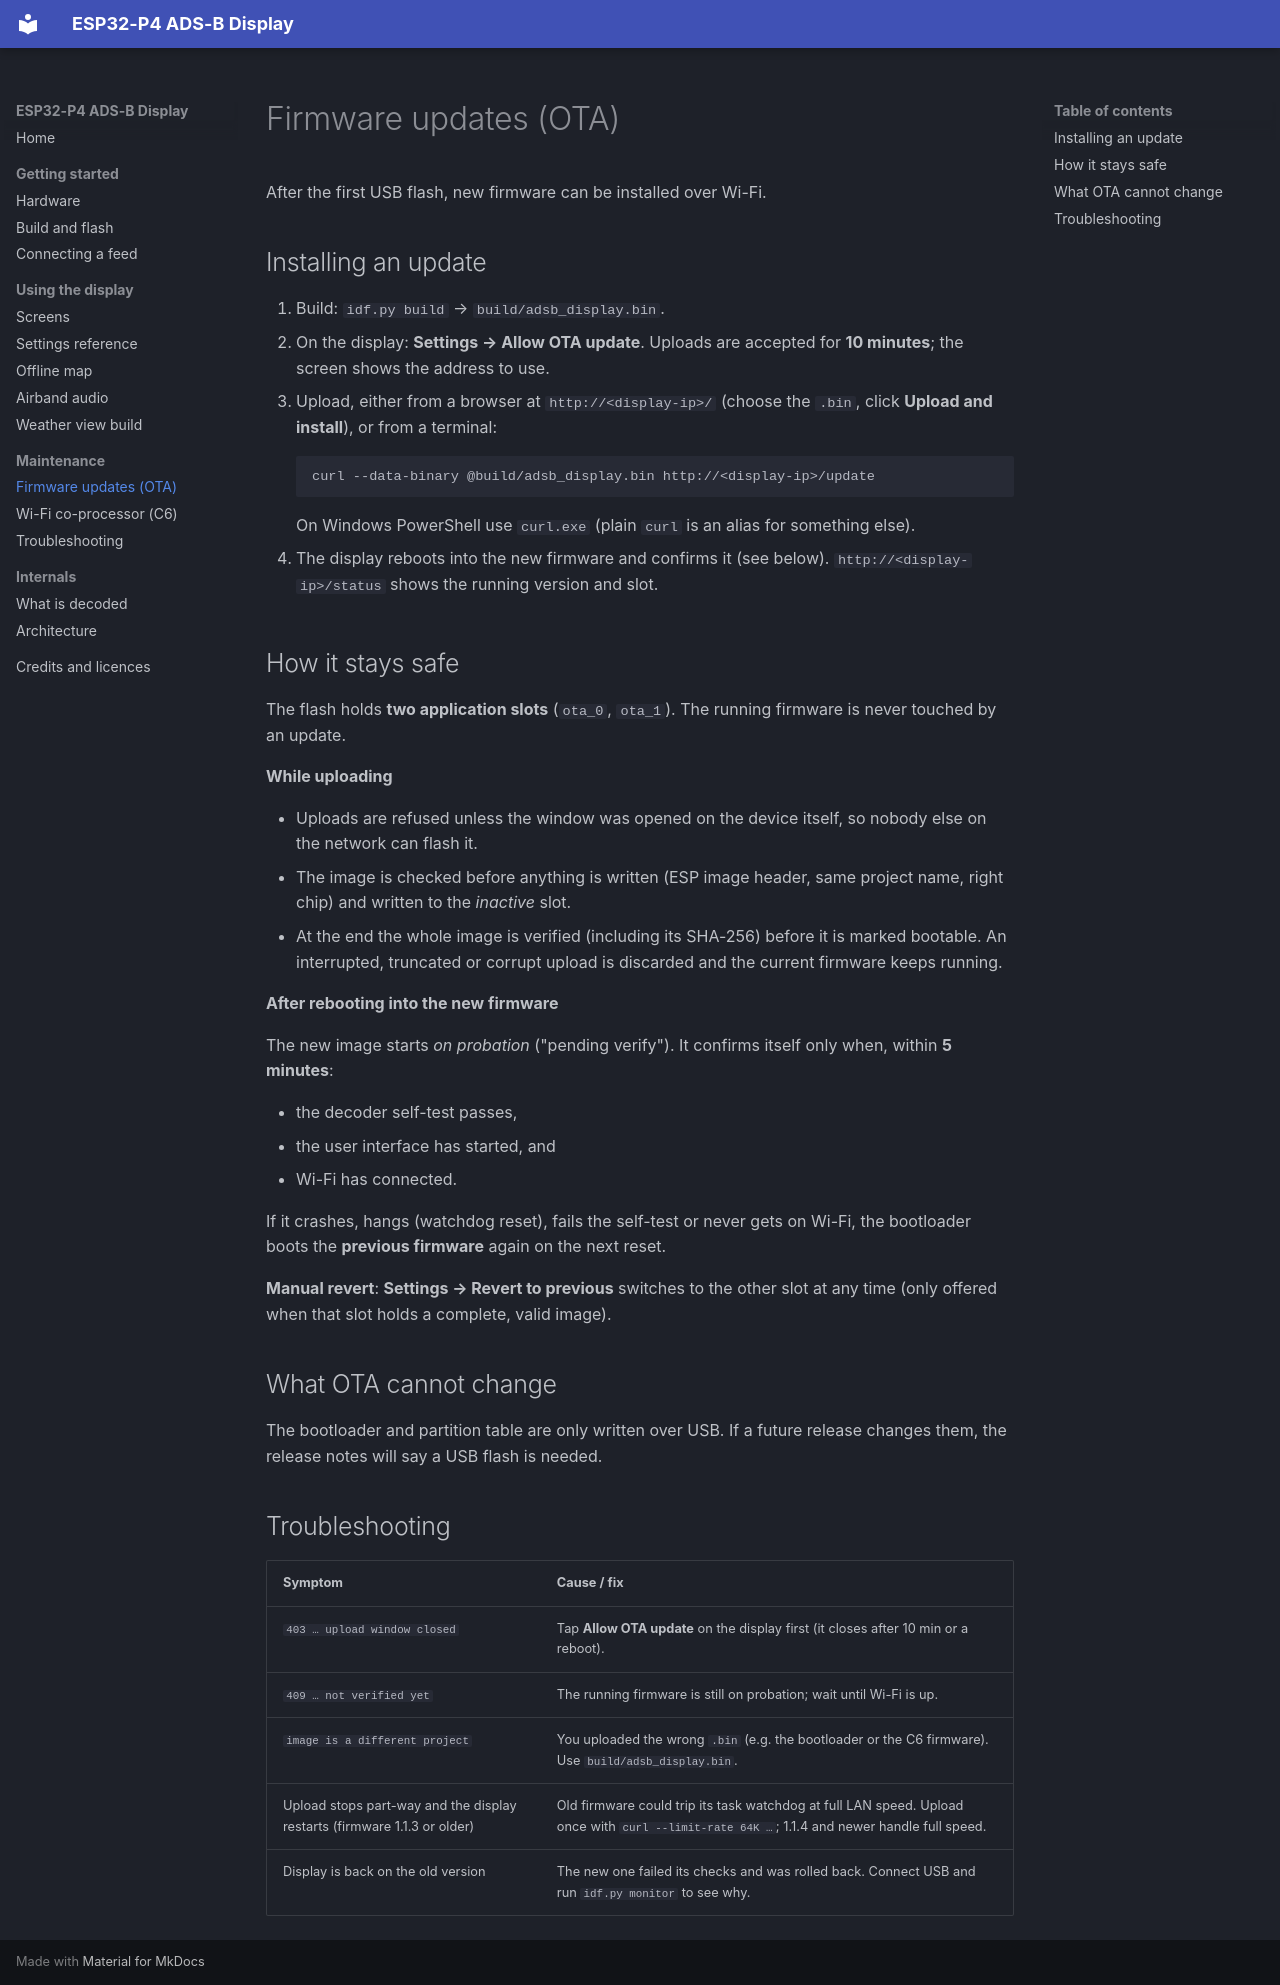

repository: Optimusprimeums/esp32p4-adsb-display · page: ota/index.html · generator: mkdocs

# Firmware updates (OTA)

After the first USB flash, new firmware can be installed over Wi-Fi.

## Installing an update

1. Build: `idf.py build` → `build/adsb_display.bin`.
2. On the display: **Settings → Allow OTA update**. Uploads are accepted for
   **10 minutes**; the screen shows the address to use.
3. Upload, either from a browser at `http://<display-ip>/` (choose the `.bin`,
   click **Upload and install**), or from a terminal:

    ```bash
    curl --data-binary @build/adsb_display.bin http://<display-ip>/update
    ```

    On Windows PowerShell use `curl.exe` (plain `curl` is an alias for something
    else).

4. The display reboots into the new firmware and confirms it (see below).
   `http://<display-ip>/status` shows the running version and slot.

## How it stays safe

The flash holds **two application slots** (`ota_0`, `ota_1`). The running
firmware is never touched by an update.

**While uploading**

- Uploads are refused unless the window was opened on the device itself, so
  nobody else on the network can flash it.
- The image is checked before anything is written (ESP image header, same
  project name, right chip) and written to the *inactive* slot.
- At the end the whole image is verified (including its SHA-256) before it is
  marked bootable. An interrupted, truncated or corrupt upload is discarded and
  the current firmware keeps running.

**After rebooting into the new firmware**

The new image starts *on probation* ("pending verify"). It confirms itself only
when, within **5 minutes**:

- the decoder self-test passes,
- the user interface has started, and
- Wi-Fi has connected.

If it crashes, hangs (watchdog reset), fails the self-test or never gets on
Wi-Fi, the bootloader boots the **previous firmware** again on the next reset.

**Manual revert**: **Settings → Revert to previous** switches to the other slot
at any time (only offered when that slot holds a complete, valid image).

## What OTA cannot change

The bootloader and partition table are only written over USB. If a future
release changes them, the release notes will say a USB flash is needed.

## Troubleshooting

| Symptom | Cause / fix |
|---|---|
| `403 … upload window closed` | Tap **Allow OTA update** on the display first (it closes after 10 min or a reboot). |
| `409 … not verified yet` | The running firmware is still on probation; wait until Wi-Fi is up. |
| `image is a different project` | You uploaded the wrong `.bin` (e.g. the bootloader or the C6 firmware). Use `build/adsb_display.bin`. |
| Upload stops part-way and the display restarts (firmware 1.1.3 or older) | Old firmware could trip its task watchdog at full LAN speed. Upload once with `curl --limit-rate 64K …`; 1.1.4 and newer handle full speed. |
| Display is back on the old version | The new one failed its checks and was rolled back. Connect USB and run `idf.py monitor` to see why. |
